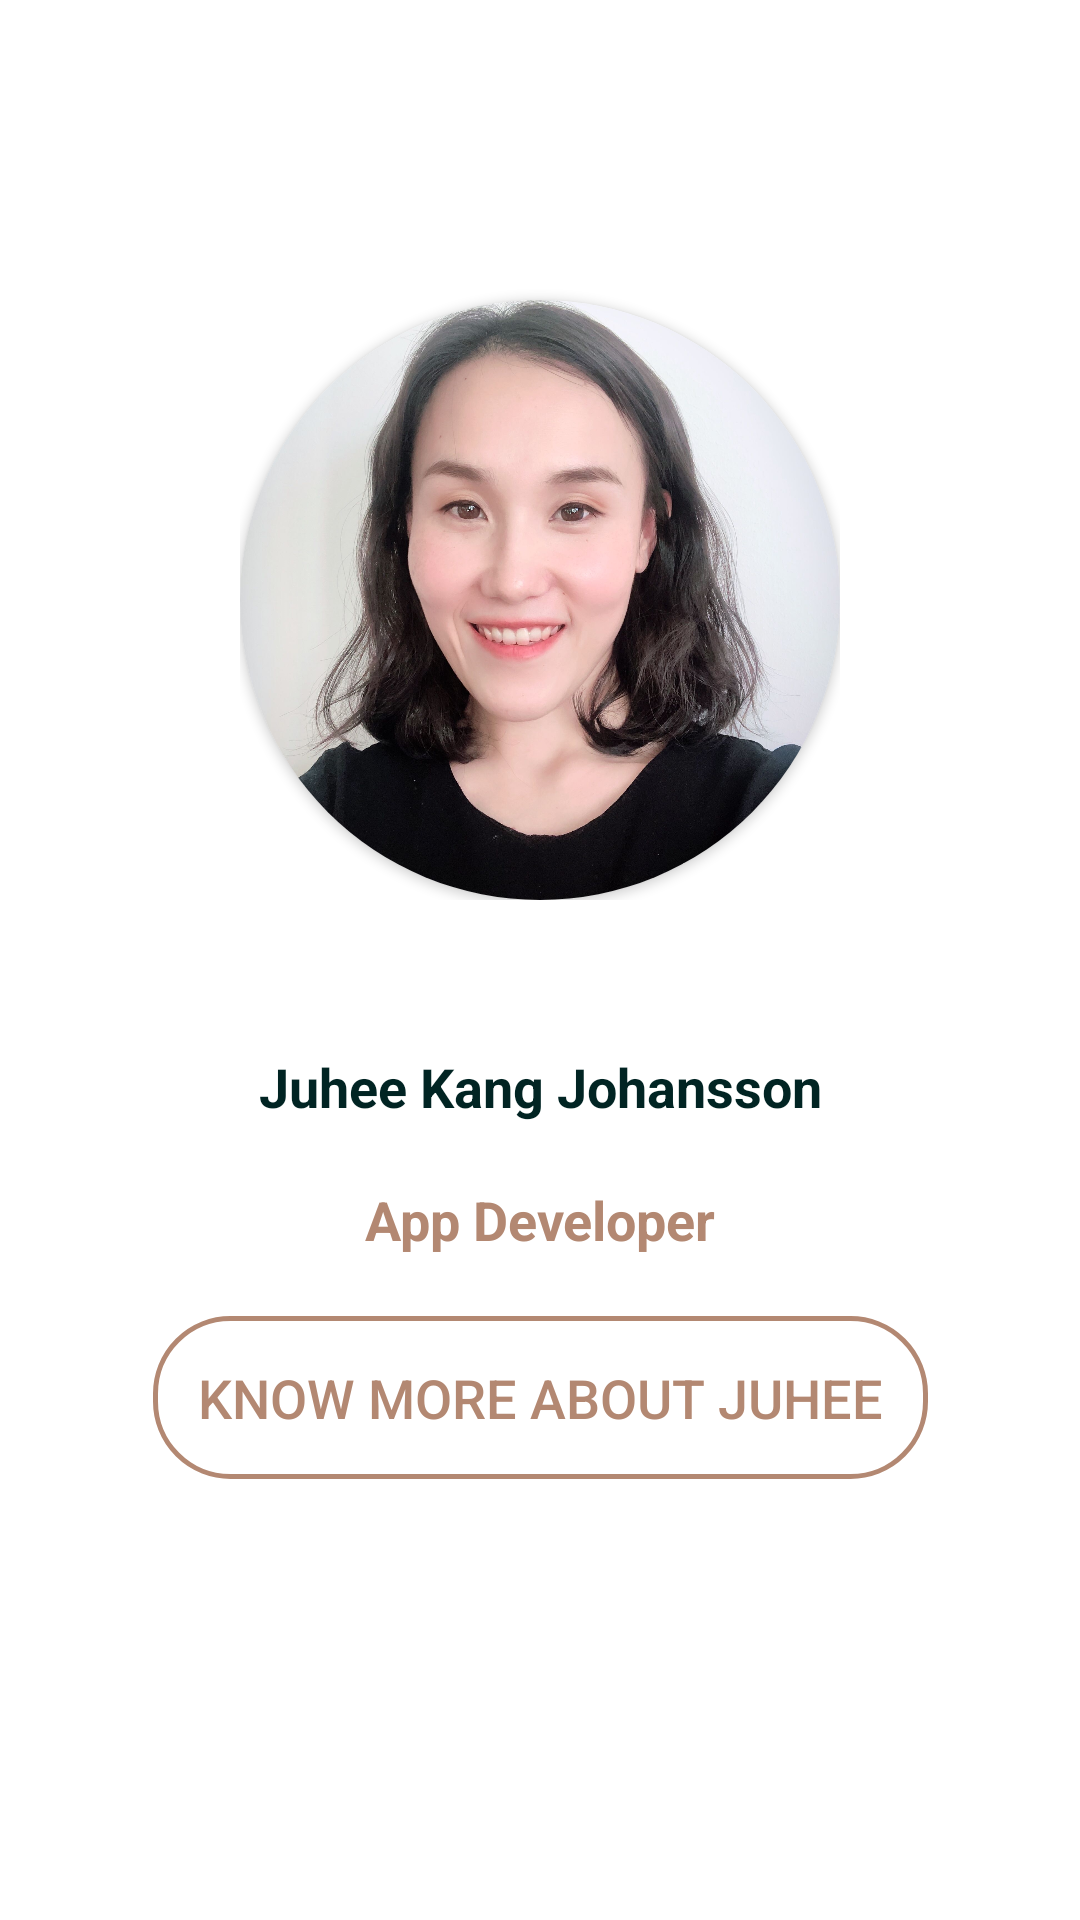

Reconstruct the res/layout file that produces this screen, plus the resources it refers to.
<!-- AndroidManifest.xml: application theme Theme.MyPortfolioApp -->
<!-- res/layout/activity_home.xml -->
<?xml version="1.0" encoding="utf-8"?>
<androidx.constraintlayout.widget.ConstraintLayout xmlns:android="http://schemas.android.com/apk/res/android"
    xmlns:app="http://schemas.android.com/apk/res-auto"
    xmlns:tools="http://schemas.android.com/tools"
    android:layout_width="match_parent"
    android:layout_height="match_parent"
    android:background="@color/background_light"
    android:orientation="vertical"
    tools:context=".HomeActivity">

    
    <LinearLayout
        android:id="@+id/layout_picture"
        android:layout_width="wrap_content"
        android:layout_height="wrap_content"
        android:orientation="vertical"
        app:layout_constraintEnd_toEndOf="parent"
        app:layout_constraintStart_toStartOf="parent"
        app:layout_constraintTop_toTopOf="parent">

        <androidx.cardview.widget.CardView
            android:layout_width="@dimen/_200dp"
            android:layout_height="@dimen/_200dp"
            android:layout_gravity="center"
            android:layout_marginTop="@dimen/_100dp"
            app:cardCornerRadius="@dimen/_275dp">

            <ImageView
                android:id="@+id/profile_picture"
                android:layout_width="wrap_content"
                android:layout_height="wrap_content"
                android:contentDescription="@string/profile_picture"
                android:scaleType="centerCrop"
                android:src="@drawable/juhee" />
        </androidx.cardview.widget.CardView>
    </LinearLayout>

    
    <TextView
        android:id="@+id/full_name"
        android:layout_width="wrap_content"
        android:layout_height="wrap_content"
        android:layout_gravity="center"
        android:layout_marginTop="@dimen/_50dp"
        android:text="@string/my_full_name"
        android:textColor="@color/dark_green"
        android:textSize="@dimen/_18sp"
        android:textStyle="bold"
        app:layout_constraintEnd_toEndOf="parent"
        app:layout_constraintStart_toStartOf="parent"
        app:layout_constraintTop_toBottomOf="@id/layout_picture" />

    
    <TextView
        android:id="@+id/job_role"
        android:layout_width="wrap_content"
        android:layout_height="wrap_content"
        android:layout_gravity="center"
        android:layout_marginTop="@dimen/_20dp"
        android:text="@string/job_role"
        android:textColor="@color/beige"
        android:textSize="@dimen/_18sp"
        android:textStyle="bold"
        app:layout_constraintEnd_toEndOf="parent"
        app:layout_constraintStart_toStartOf="parent"
        app:layout_constraintTop_toBottomOf="@id/full_name" />

    
    <Button
        android:id="@+id/btn_KnowMoreAboutJuhee"
        android:layout_width="wrap_content"
        android:layout_height="wrap_content"
        android:layout_gravity="center"
        android:layout_marginTop="@dimen/_20dp"
        android:background="@drawable/round_line_button"
        android:text="@string/KnowMoreAboutJuhee"
        android:textColor="@color/beige"
        android:textSize="@dimen/_18sp"
        app:layout_constraintStart_toStartOf="parent"
        app:layout_constraintEnd_toEndOf="parent"
        app:layout_constraintTop_toBottomOf="@id/job_role"/>

</androidx.constraintlayout.widget.ConstraintLayout>
<!-- resources referenced by this layout -->
<resources>
  <color name="background_light">#ffffff</color>
  <color name="beige">#B38872</color>
  <color name="dark_green">#012423</color>
  <dimen name="_100dp">100dp</dimen>
  <dimen name="_18sp">18sp</dimen>
  <dimen name="_200dp">200dp</dimen>
  <dimen name="_20dp">20dp</dimen>
  <dimen name="_275dp">275dp</dimen>
  <dimen name="_50dp">50dp</dimen>
  <!-- drawable juhee: jpg bitmap (drawable, 401808 bytes) -->
  <!-- drawable round_line_button (drawable) -->
  <?xml version="1.0" encoding="utf-8"?>
  <shape xmlns:android="http://schemas.android.com/apk/res/android">
      <solid android:color="#00000000"/>
      <stroke android:width="5px" android:color="#B38872" />
      <corners android:radius="25dp"/>
      <padding android:left="15dp" android:top="15dp" android:right="15dp" android:bottom="15dp" />
  </shape>
  <string name="KnowMoreAboutJuhee">Know more about Juhee</string>
  <string name="job_role">App Developer</string>
  <string name="my_full_name">Juhee Kang Johansson</string>
  <string name="profile_picture">profile_picture</string>
  <style name="Theme.MyPortfolioApp" parent="Base.Theme.MyPortfolioApp" />
  <style name="Base.Theme.MyPortfolioApp" parent="Theme.Material3.DayNight">
          
          <item name="colorPrimary">@color/beige</item>
          <item name="android:navigationBarColor">@android:color/transparent</item>
          
          <item name="android:statusBarColor">@android:color/transparent</item>
          
          <item name="android:windowLightStatusBar">true</item>
      </style>
</resources>
